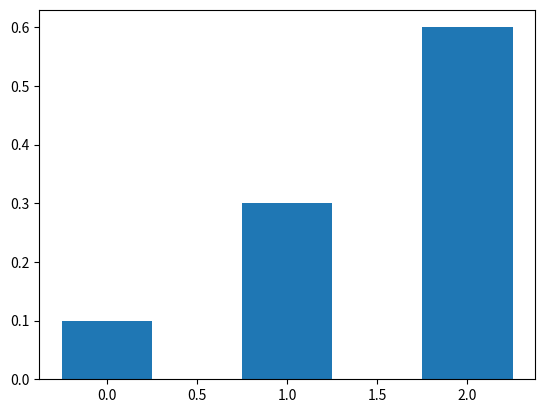

Write the Python code that produced this figure.
# 52100988 Lữ Phúc Phú

import random
import matplotlib.pyplot as plt
import numpy as np

''' 1. '''
X = [0, 2, 1]

''' 2. '''
def random_cube(n):
    tempList = []
    temp_0 = 0
    temp_1 = 0
    temp_2 = 0
    for i in range(n):
        temp1 = random.randint(0,1)
        temp2 = random.randint(0,1)
        if temp1 == temp2:
            if temp1 == 0:
                temp_0 += 1
            else:
                temp_1 += 1
        else:
            temp_2 += 1
    tempList.append(temp_0/n)
    tempList.append(temp_2/n)
    tempList.append(temp_1/n)
    return tempList

''' 3. '''
s = 0
for i,j in zip(X,list(random_cube(10))):
    s += i*j
print("3.",s)

''' 4. '''
print("4.")
x = list(X)
y = random_cube(10)

plt.bar(x,y,width=0.5)

plt.show()
